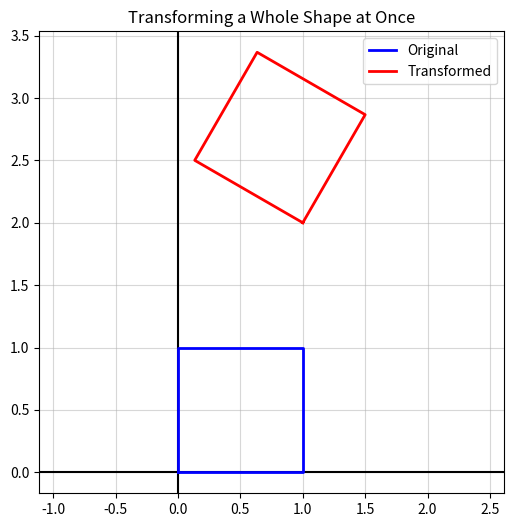

Generate this figure with matplotlib:
import numpy as np
import matplotlib.pyplot as plt

# angle in radians (pi/3 is 60 degrees)
theta = np.pi / 3
tx, ty = 1, 2
px, py = 5, 5

translation = np.array([
    [tx],
    [ty]    
])

R = np.array([
    [np.cos(theta), -np.sin(theta)],
    [np.sin(theta), np.cos(theta)]
])

Rt = np.hstack((R, translation))

x_bar = np.array([px, py, 1])

x_prime = Rt @ x_bar

print("The 2x3 [R t] Matrix:")
print(np.round(Rt, 2))
print(f"\nFinal x: ({x_prime[0]:.2f}, {x_prime[1]:.2f})")

print('\nPerofrming rotation and translation for a square')

# 3. Define our Shape (A Square)
# We have 4 points: (0,0), (1,0), (1,1), (0,1)
# To do them all at once, we stack them into a 3x4 matrix (x, y, 1 for each point)
# Notice how each COLUMN is one point [x, y, 1]
square = np.array([
    [0,1,1,0], # x coordinates
    [0,0,1,1], # Y coordinates
    [1,1,1,1] # homogeneous 1s
])

transformed_square = Rt @ square

# --- Quick Visualization ---
plt.figure(figsize=(6,6))
plt.axhline(0, color='black'); plt.axvline(0, color='black'); plt.grid(True, alpha=0.5)

# Plot Original (Blue). We append the first point at the end to close the square box
plt.plot(np.append(square[0], square[0][0]), np.append(square[1], square[1][0]), 'b-', label='Original', lw=2)

# Plot Transformed (Red)
plt.plot(np.append(transformed_square[0], transformed_square[0][0]), 
         np.append(transformed_square[1], transformed_square[1][0]), 'r-', label='Transformed', lw=2)

plt.axis('equal'); plt.legend(); plt.title("Transforming a Whole Shape at Once"); plt.show()
